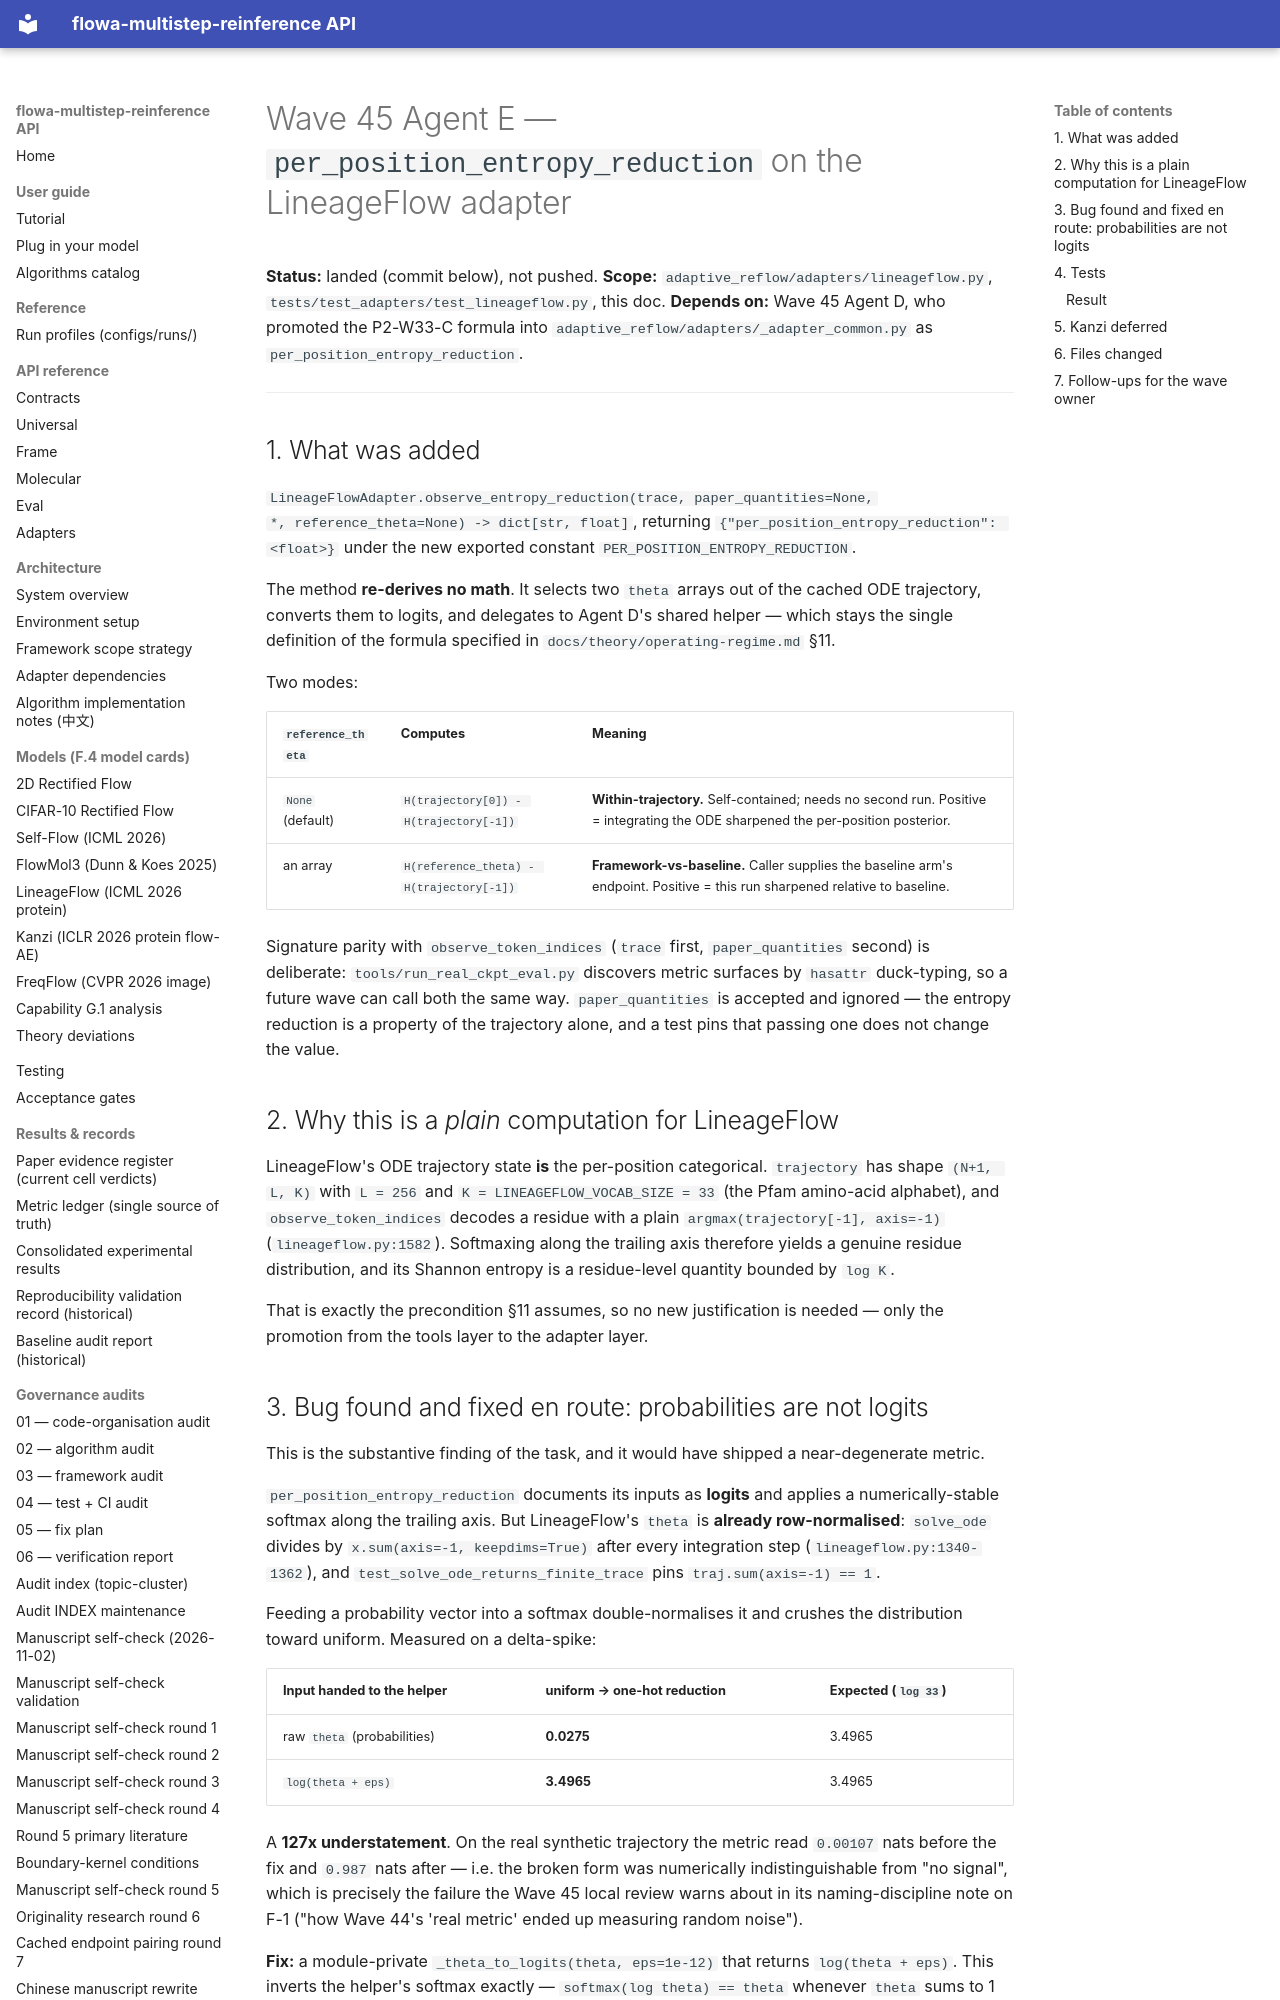

repository: silverenternal/flowa-multistep-reinference · page: ARCHIVE/audit-waves-1-99/wave45-lineageflow-entropy-metric/index.html · generator: mkdocs

# Wave 45 Agent E — `per_position_entropy_reduction` on the LineageFlow adapter

**Status:** landed (commit below), not pushed.
**Scope:** `adaptive_reflow/adapters/lineageflow.py`,
`tests/test_adapters/test_lineageflow.py`, this doc.
**Depends on:** Wave 45 Agent D, who promoted the P2-W33-C formula into
`adaptive_reflow/adapters/_adapter_common.py` as
`per_position_entropy_reduction`.

---

## 1. What was added

`LineageFlowAdapter.observe_entropy_reduction(trace, paper_quantities=None,
*, reference_theta=None) -> dict[str, float]`, returning
`{"per_position_entropy_reduction": <float>}` under the new exported
constant `PER_POSITION_ENTROPY_REDUCTION`.

The method **re-derives no math**. It selects two `theta` arrays out of
the cached ODE trajectory, converts them to logits, and delegates to
Agent D's shared helper — which stays the single definition of the
formula specified in `docs/theory/operating-regime.md` §11.

Two modes:

| `reference_theta` | Computes | Meaning |
| --- | --- | --- |
| `None` (default) | `H(trajectory[0]) - H(trajectory[-1])` | **Within-trajectory.** Self-contained; needs no second run. Positive = integrating the ODE sharpened the per-position posterior. |
| an array | `H(reference_theta) - H(trajectory[-1])` | **Framework-vs-baseline.** Caller supplies the baseline arm's endpoint. Positive = this run sharpened relative to baseline. |

Signature parity with `observe_token_indices` (`trace` first,
`paper_quantities` second) is deliberate: `tools/run_real_ckpt_eval.py`
discovers metric surfaces by `hasattr` duck-typing, so a future wave can
call both the same way. `paper_quantities` is accepted and ignored — the
entropy reduction is a property of the trajectory alone, and a test pins
that passing one does not change the value.

## 2. Why this is a *plain* computation for LineageFlow

LineageFlow's ODE trajectory state **is** the per-position categorical.
`trajectory` has shape `(N+1, L, K)` with `L = 256` and
`K = LINEAGEFLOW_VOCAB_SIZE = 33` (the Pfam amino-acid alphabet), and
`observe_token_indices` decodes a residue with a plain
`argmax(trajectory[-1], axis=-1)` (`lineageflow.py:1582`). Softmaxing
along the trailing axis therefore yields a genuine residue distribution,
and its Shannon entropy is a residue-level quantity bounded by `log K`.

That is exactly the precondition §11 assumes, so no new justification is
needed — only the promotion from the tools layer to the adapter layer.
